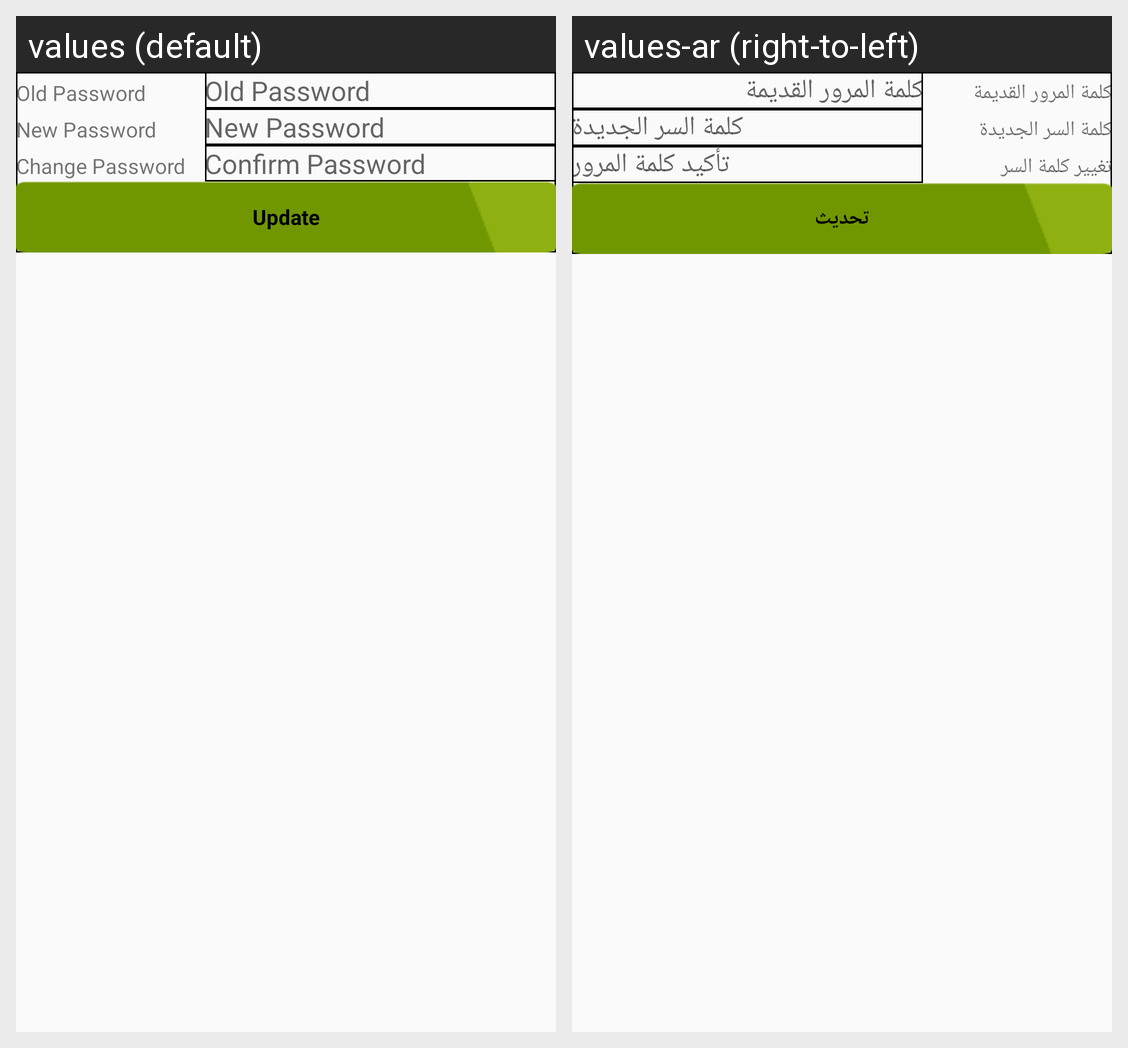

This grid shows one Android layout under two languages. Give, for every string resource on the screen, its name, the default text and each shown locale's text.
Android screen res/layout/activity_change_password.xml rendered under 2 locales, left to right: values (default), values-ar (right-to-left). Device: Nexus 5 (rendered at 1080×1920; each locale shown at half size, 540×960, under a caption strip naming it); theme AppTheme.
Strings drawn on this screen, with the default value and each locale's value (text and hints the layout hard-codes, and strings that could not be matched under every locale, appear in the picture but are not listed):

change_password
  values: Change Password
  values-ar: تغيير كلمة السر

old_password
  values: Old Password
  values-ar: كلمة المرور القديمة

new_password
  values: New Password
  values-ar: كلمة السر الجديدة

confirm_password
  values: Confirm Password
  values-ar: تأكيد كلمة المرور

update
  values: Update
  values-ar: تحديث
